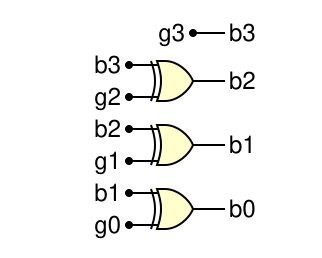

Write the WaveDrom logic-circuit specification (WaveJSON) that draws this diagram.

{ "assign":[
  ["b3", "g3"],
  ["b2", ["^", "b3", "g2"]],
  ["b1", ["^", "b2", "g1"]],
  ["b0", ["^", "b1", "g0"]]
]}
